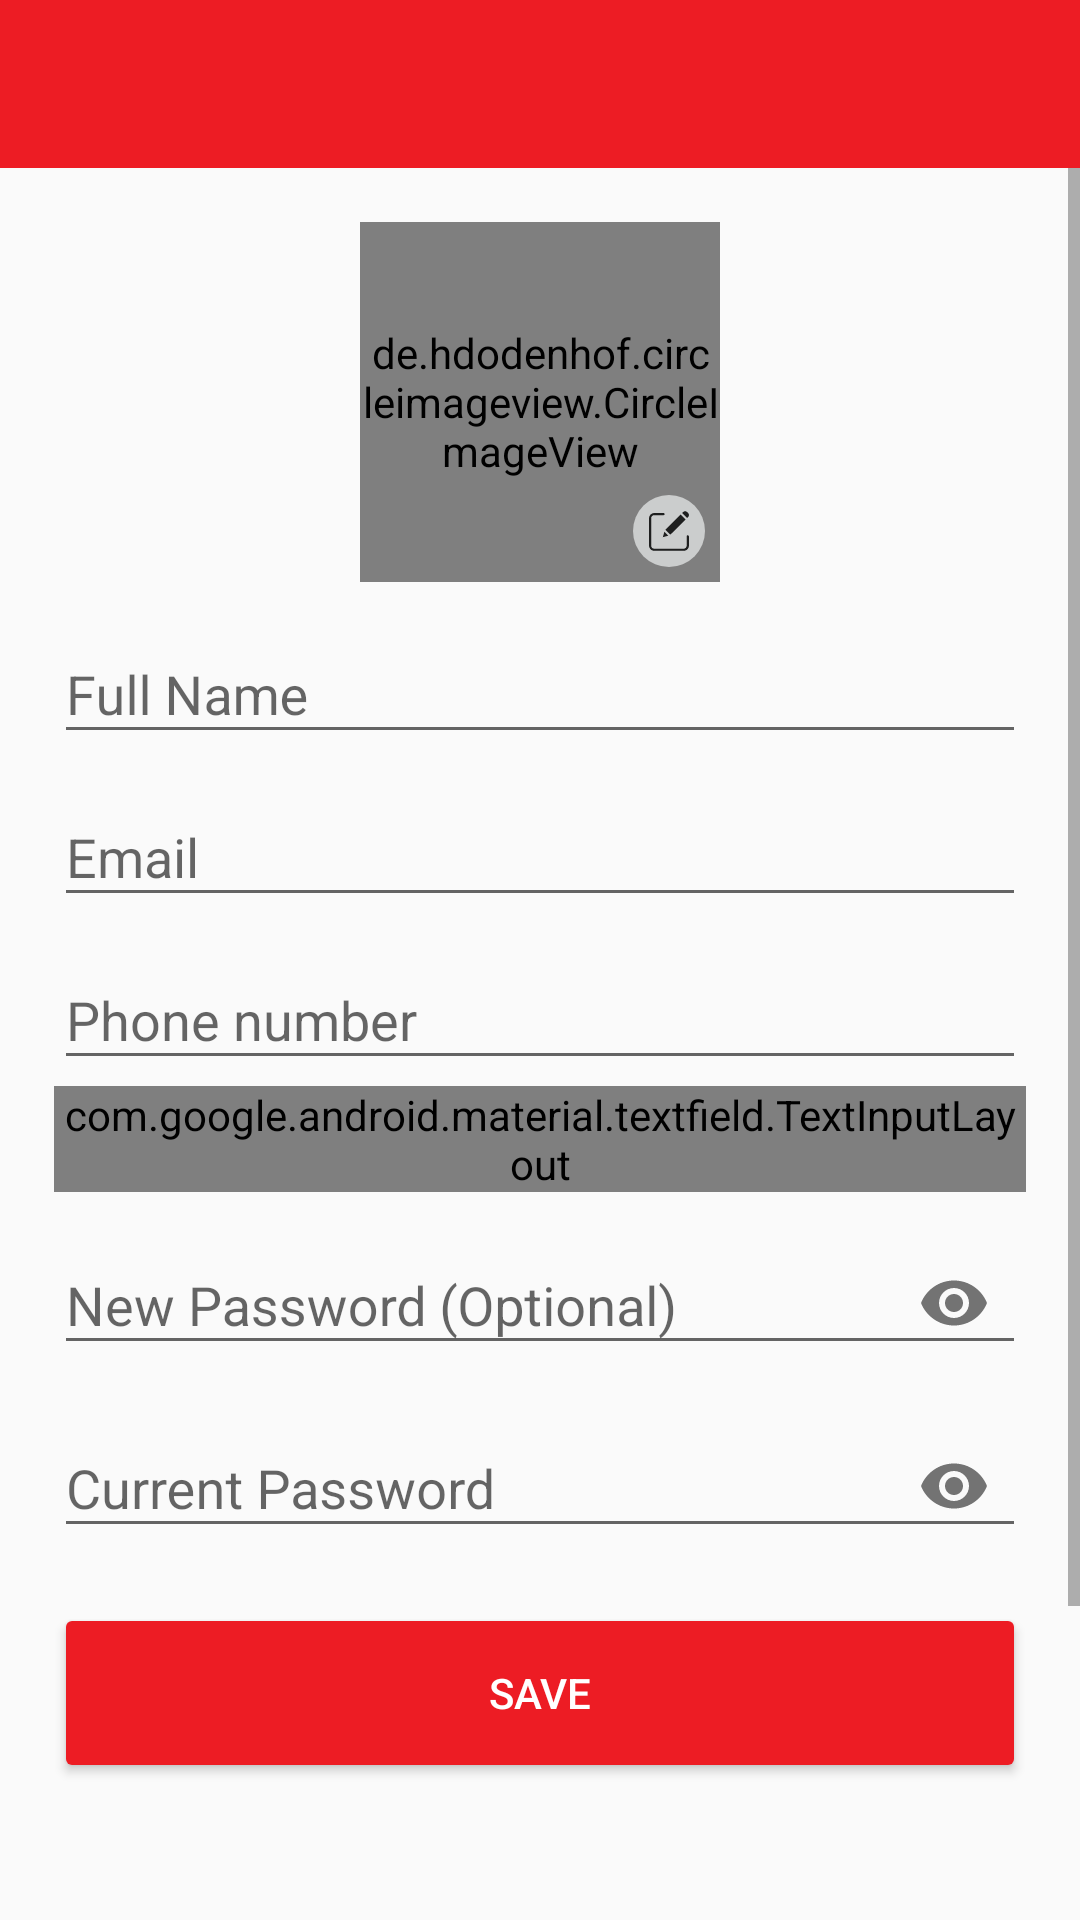

Produce the Android XML layout that renders to this screen, including the resource entries it uses.
<!-- AndroidManifest.xml: activity theme AppTheme.Nobar -->
<!-- res/layout/activity_profile.xml -->
<?xml version="1.0" encoding="utf-8"?>

<RelativeLayout
    xmlns:android="http://schemas.android.com/apk/res/android"
    xmlns:app="http://schemas.android.com/apk/res-auto"
    xmlns:tools="http://schemas.android.com/tools"
    android:layout_width="match_parent"
    android:layout_height="match_parent"
    tools:ctx=".ProfileActivity">

    <com.google.android.material.appbar.AppBarLayout
        android:id="@+id/appbar"
        android:layout_width="match_parent"
        android:layout_height="wrap_content"
        android:theme="@style/AppTheme.AppBarOverlay">

        <androidx.appcompat.widget.Toolbar
            android:id="@+id/toolbar"
            android:layout_width="match_parent"
            android:layout_height="?attr/actionBarSize"
            android:background="?attr/colorPrimary"
            app:popupTheme="@style/AppTheme.PopupOverlay" />

    </com.google.android.material.appbar.AppBarLayout>

    <RelativeLayout
        android:layout_width="match_parent"
        android:layout_height="match_parent"
        android:gravity="center_horizontal"
        android:orientation="vertical"
        android:layout_below="@id/appbar">

        
        <ProgressBar
            android:id="@+id/progress_bar"
            style="?android:attr/progressBarStyleLarge"
            android:layout_width="wrap_content"
            android:layout_height="wrap_content"
            android:layout_centerInParent="true"
            android:layout_margin="@dimen/spacing_xlarge"
            android:visibility="gone" />


        <ScrollView
            android:layout_width="match_parent"
            android:layout_height="match_parent"
            android:fillViewport="true">

            <RelativeLayout
                android:layout_width="match_parent"
                android:layout_height="wrap_content"
                android:padding="@dimen/spacing_smlarge">

                <RelativeLayout
                    android:id="@+id/profile_pic_container"
                    android:layout_width="120dp"
                    android:layout_height="120dp"
                    android:layout_centerHorizontal="true">

                    <de.hdodenhof.circleimageview.CircleImageView
                        android:id="@+id/user_iv"
                        android:layout_width="match_parent"
                        android:layout_height="match_parent"
                        android:scaleType="centerCrop"
                        android:src="@drawable/ic_account_circle_black" />

                    <ImageView
                        android:id="@+id/pro_pic_edit_image_view"
                        android:layout_width="wrap_content"
                        android:layout_height="wrap_content"
                        android:src="@drawable/ic_edit"
                        android:layout_alignParentBottom="true"
                        android:layout_alignParentEnd="true"
                        android:layout_marginBottom="@dimen/spacing_medium"
                        android:layout_marginEnd="@dimen/spacing_medium"/>

                </RelativeLayout>


                <com.google.android.material.textfield.TextInputLayout
                    android:id="@+id/nameField"
                    android:layout_width="match_parent"
                    android:layout_height="wrap_content"
                    android:layout_below="@id/profile_pic_container"
                    android:layout_marginTop="@dimen/spacing_medium">

                    <com.google.android.material.textfield.TextInputEditText
                        android:id="@+id/name"
                        android:layout_width="match_parent"
                        android:layout_height="wrap_content"
                        android:hint="@string/full_name"
                        android:inputType="textPersonName" />

                </com.google.android.material.textfield.TextInputLayout>

                <com.google.android.material.textfield.TextInputLayout
                    android:id="@+id/emailField"
                    android:layout_width="match_parent"
                    android:layout_height="wrap_content"
                    android:layout_marginTop="@dimen/spacing_small"
                    android:layout_below="@id/nameField">

                    <com.google.android.material.textfield.TextInputEditText
                        android:id="@+id/email"
                        android:layout_width="match_parent"
                        android:layout_height="wrap_content"
                        android:hint="@string/email"
                        android:inputType="textEmailAddress"/>

                </com.google.android.material.textfield.TextInputLayout>

                <com.google.android.material.textfield.TextInputLayout
                    android:id="@+id/phoneField"
                    android:layout_width="match_parent"
                    android:layout_height="wrap_content"
                    android:layout_marginTop="@dimen/spacing_small"
                    android:layout_below="@id/emailField">

                    <com.google.android.material.textfield.TextInputEditText
                        android:id="@+id/phone"
                        android:layout_width="match_parent"
                        android:layout_height="wrap_content"
                        android:hint="@string/phone_number"
                        android:inputType="phone"
                        android:maxLines="1"
                        android:singleLine="true" />

                </com.google.android.material.textfield.TextInputLayout>

                <com.google.android.material.textfield.TextInputLayout
                    android:id="@+id/gender_spinner"
                    style="@style/Widget.MaterialComponents.TextInputLayout.OutlinedBox.Dense.ExposedDropdownMenu"
                    android:layout_width="match_parent"
                    android:layout_height="wrap_content"
                    android:layout_marginTop="@dimen/spacing_small"
                    android:layout_below="@id/phoneField">

                    <AutoCompleteTextView
                        android:id="@+id/genderSpinnerField"
                        android:layout_width="match_parent"
                        android:layout_height="wrap_content"
                        android:hint="@string/gender"
                        android:inputType="none" />

                </com.google.android.material.textfield.TextInputLayout>

               

                <com.google.android.material.textfield.TextInputLayout
                    android:id="@+id/passwordField"
                    android:layout_width="match_parent"
                    android:layout_height="wrap_content"
                    android:layout_marginTop="@dimen/spacing_small"
                    android:layout_below="@id/gender_spinner"
                    app:endIconMode="password_toggle">

                    <com.google.android.material.textfield.TextInputEditText
                        android:id="@+id/password"
                        android:layout_width="match_parent"
                        android:layout_height="wrap_content"
                        android:hint="New Password (Optional)"
                        android:inputType="textPassword"
                        android:maxLines="1"
                        android:singleLine="true"
                        android:textAlignment="viewStart"/>

                </com.google.android.material.textfield.TextInputLayout>

                <com.google.android.material.textfield.TextInputLayout
                    android:id="@+id/currentPasswordField"
                    android:layout_width="match_parent"
                    android:layout_height="wrap_content"
                    android:layout_marginTop="@dimen/spacing_small"
                    android:layout_below="@id/passwordField"
                    app:endIconMode="password_toggle">

                    <com.google.android.material.textfield.TextInputEditText
                        android:id="@+id/currentPassword"
                        android:layout_width="match_parent"
                        android:layout_height="wrap_content"
                        android:hint="Current Password"
                        android:inputType="textPassword"
                        android:maxLines="1"
                        android:singleLine="true"
                        android:textAlignment="viewStart"/>

                </com.google.android.material.textfield.TextInputLayout>

                <Button
                    android:id="@+id/setPasswordBtn"
                    android:layout_width="match_parent"
                    android:layout_height="60dp"
                    android:layout_marginTop="@dimen/spacing_large"
                    android:backgroundTint="@color/colorPrimary"
                    android:text="Set Password"
                    android:textAllCaps="true"
                    android:textColor="@android:color/white"
                    android:layout_below="@id/gender_spinner"
                    android:visibility="gone"
                    tools:visibility="visible"/>

                <Button
                    android:id="@+id/saveButton"
                    android:layout_width="match_parent"
                    android:layout_height="60dp"
                    android:layout_marginTop="@dimen/spacing_large"
                    android:backgroundTint="@color/colorPrimary"
                    android:text="@string/save"
                    android:textAllCaps="true"
                    android:textColor="@android:color/white"
                    android:layout_below="@id/currentPasswordField"
                    tools:visibility="gone"/>

                <TextView
                    android:id="@+id/textField"
                    android:layout_width="match_parent"
                    android:layout_height="wrap_content"
                    android:layout_marginTop="60dp"
                    android:gravity="center"
                    android:text="@string/deactive_account_text"
                    android:textSize="12sp"
                    android:visibility="visible"
                    android:layout_below="@id/saveButton"/>

                <Button
                    android:id="@+id/deactive_bt"
                    android:layout_width="match_parent"
                    android:layout_height="60dp"
                    android:layout_marginTop="5dp"
                    android:backgroundTint="@color/red_600"
                    android:text="@string/deactivate_account"
                    android:textAllCaps="true"
                    android:textColor="@android:color/white"
                    android:visibility="visible"
                    android:layout_below="@id/textField"/>


            </RelativeLayout>

        </ScrollView>

    </RelativeLayout>

</RelativeLayout>
<!-- resources referenced by this layout -->
<resources>
  <color name="colorPrimary">#ED1C24</color>
  <color name="red_600">#E53935</color>
  <dimen name="spacing_large">15dp</dimen>
  <dimen name="spacing_medium">5dp</dimen>
  <dimen name="spacing_middle">10dp</dimen>
  <dimen name="spacing_small">2dp</dimen>
  <dimen name="spacing_smlarge">18dp</dimen>
  <dimen name="spacing_xlarge">35dp</dimen>
  <!-- drawable ic_account_circle_black (drawable) -->
  <vector xmlns:android="http://schemas.android.com/apk/res/android"
      android:width="200dp"
      android:height="200dp"
      android:tint="#B5B5B5"
      android:viewportWidth="24.0"
      android:viewportHeight="24.0">
      <path
          android:fillColor="#FF000000"
          android:pathData="M12,2C6.48,2 2,6.48 2,12s4.48,10 10,10 10,-4.48 10,-10S17.52,2 12,2zM12,5c1.66,0 3,1.34 3,3s-1.34,3 -3,3 -3,-1.34 -3,-3 1.34,-3 3,-3zM12,19.2c-2.5,0 -4.71,-1.28 -6,-3.22 0.03,-1.99 4,-3.08 6,-3.08 1.99,0 5.97,1.09 6,3.08 -1.29,1.94 -3.5,3.22 -6,3.22z" />
  </vector>
  <!-- drawable ic_arrow_drop_down_white_24dp (drawable) -->
  <vector android:autoMirrored="true"
      android:height="24dp"
      android:tint="#FFFFFF"
      android:viewportHeight="24.0"
      android:viewportWidth="24.0"
      android:width="24dp"
      xmlns:android="http://schemas.android.com/apk/res/android">
      <path
          android:fillColor="#FF000000"
          android:pathData="M7,10l5,5 5,-5z" />
  </vector>
  <!-- drawable ic_edit (drawable) -->
  <vector android:alpha="0.94" android:height="24dp"
      android:viewportHeight="48" android:viewportWidth="48"
      android:width="24dp" xmlns:android="http://schemas.android.com/apk/res/android">
      <path android:fillColor="#D1D3D3" android:pathData="M24,24m-24,0a24,24 0,1 1,48 0a24,24 0,1 1,-48 0"/>
      <path android:fillColor="#181919" android:pathData="M36.5,26.831c-0.4,0 -0.7,0.3 -0.7,0.7L35.8,33.731c0,1.2 -0.9,2.1 -2.1,2.1L14.2,35.831c-1.2,0 -2.1,-0.9 -2.1,-2.1L12.1,15.531c0,-1.2 0.9,-2.1 2.1,-2.1h6.2c0.4,0 0.7,-0.3 0.7,-0.7s-0.3,-0.7 -0.7,-0.7h-6.2c-1.9,0 -3.5,1.6 -3.5,3.5L10.7,33.731c0,1.9 1.6,3.5 3.5,3.5h19.6c1.9,0 3.5,-1.6 3.5,-3.5v-6.2C37.2,27.131 36.9,26.831 36.5,26.831z"/>
      <path android:fillColor="#181919" android:pathData="M21.6,23.231l10.2,-10.2l3.3,3.3L24.9,26.431L21.6,23.231z"/>
      <path android:fillColor="#181919" android:pathData="M19.9,28.131l3.6,-1l-2.6,-2.6L19.9,28.131z"/>
      <path android:fillColor="#181919" android:pathData="M36,11.331c-0.7,-0.7 -1.8,-0.7 -2.5,0l-0.7,0.7l3.3,3.3l0.7,-0.7c0.7,-0.7 0.7,-1.8 0,-2.5L36,11.331z"/>
  </vector>
  <string name="deactivate_account">Deactivate Account</string>
  <string name="deactive_account_text">If you do not want to use this account you can de-active easily.</string>
  <string name="email">Email</string>
  <string name="full_name">Full Name</string>
  <string name="gender">Gender</string>
  <string name="male">Male</string>
  <string name="phone_number">Phone number</string>
  <string name="save">Save</string>
  <style name="AppTheme.AppBarOverlay" parent="ThemeOverlay.AppCompat.Dark.ActionBar" />
  <style name="AppTheme.PopupOverlay" parent="ThemeOverlay.AppCompat.Light" />
  <style name="AppTheme.Nobar" parent="Theme.AppCompat.DayNight.NoActionBar">
          
          <item name="colorPrimary">@color/colorPrimary</item>
          <item name="colorPrimaryDark">@color/colorPrimaryDark</item>
          <item name="colorAccent">@color/colorAccent</item>
          <item name="bottomSheetDialogTheme">@style/AppBottomSheetDialogLightTheme</item>
      </style>
  <color name="colorPrimaryDark">#8F012A</color>
  <color name="colorAccent">#FF5733</color>
  <style name="AppBottomSheetDialogLightTheme" parent="Theme.Design.Light.BottomSheetDialog">
          <item name="bottomSheetStyle">@style/AppModalLightStyle</item>
      </style>
  <style name="AppModalLightStyle" parent="Widget.Design.BottomSheet.Modal">
          <item name="android:background">@drawable/rounded_bottom_shit_light</item>
      </style>
</resources>
